Labelled photos from "dataset", an image-classification folder in VictorQueiroga/cats_dogs_birds. The possible labels are: cat, bird, dog.

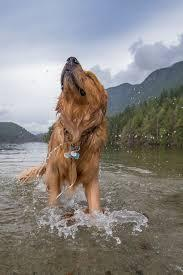
Label: dog

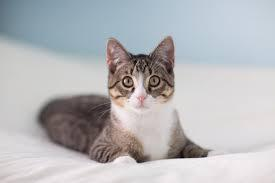
Label: cat

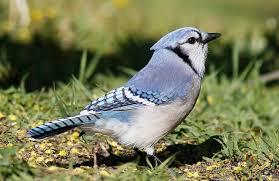
Label: bird

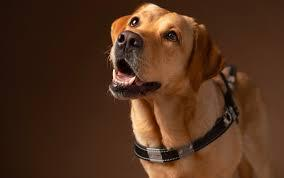
Label: dog

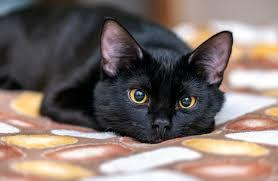
Label: cat

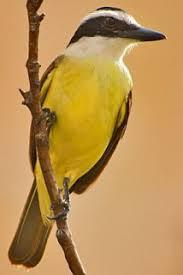
Label: bird
